Run: headless pygame with SDL's dummy video driver; simulated clock (each Clock.tick advances the game by its frame time, no real sleeping); random seed 0; keys injected as events and as key.get_pressed() state; mouse plan: one left click at the window centre at the start of phase 2, then a move to the lower-right quarter at the start of phase 3.
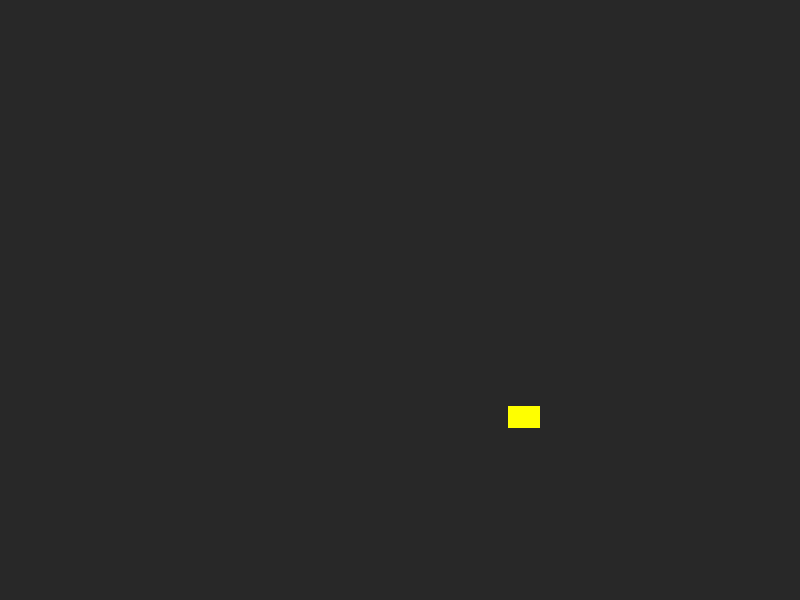
Frame 1 of 4 · flips 1–60 · no input
Frame 2 of 4 · flips 61–180 · clicked the window centre · tapped SPACE, RETURN · held RIGHT (→), D · screen unchanged from frame 1, image omitted
Frame 3 of 4 · flips 181–300 · moved the mouse to the lower-right quarter · held DOWN (↓), S · screen unchanged from frame 2, image omitted
Frame 4 of 4 · flips 301–420 · held LEFT (←), A, UP (↑), W · screen unchanged from frame 3, image omitted

The pygame program that drew these frames:

# -*- coding=utf-8 -*-
# @ Author:HeZichen
# @ Email:irvingChen1518@gmail.com  
# @ Python script

"""
This Demo help us to use our sprite to seek the target position.
"""

import pygame as pg
from random import randint
from random import uniform

vec = pg.math.Vector2 # 二维向量

# GLOBAL
WIDTH = 800
HEIGHT = 600
FPS = 60
WHITE = (255, 255, 255)
BLACK = (0, 0, 0)
RED = (255, 0, 0)
GREEN = (0, 255, 0)
BLUE = (0, 0, 255)
YELLOW = (255, 255, 0)
DARKGRAY = (40, 40, 40)

# AUV Properties
AUV_WIDTH = 32
AUV_HEIGHT = 22
MAX_SPEED = 5

MAX_FORCE = 0.1
APPROACH_RADIUS = 120  # Target感知范围,在Target范围附近,STEER Force会减小，防止过冲

class AUV(pg.sprite.Sprite):
    """AUV模拟追踪鼠标"""
    def __init__(self):
        self.groups = all_sprites
        pg.sprite.Sprite.__init__(self,self.groups)
        self.image = pg.Surface((AUV_WIDTH,AUV_HEIGHT))
        self.rect = self.image.get_rect()
        self.image.fill(YELLOW) # 填充颜色

        #----------------------------------
        # 向量参数
        # 初始位置随机
        self.pos = vec(randint(0,WIDTH),randint(0,HEIGHT))
        # 初始只有x方向速度，且伴有0~360的随机抖动
        self.vel = vec(MAX_SPEED,0).rotate(uniform(0,360))
        # 初始加速度为0
        self.acc = vec(0,0)
        #----------------------------------
        self.rect.center = self.pos

    def follow_mouth(self):
        """获得鼠标位置进行追踪"""
        mpos = pg.mouse.get_pos()
        self.acc = (mpos-self.pos).normalize()*0.5

    def seek(self,target):
        """steer带着AUV前往target"""
        self.desired = (target - self.pos).normalize()*MAX_SPEED
        steer = (self.desired - self.vel) # vector减
        if steer.bit_length() > MAX_FORCE:
            steer.scale_to_length(MAX_FORCE)
        return steer

    def seek_with_approach(self,target):
        """steer带着AUV前往target,在进入target范围内后，降低SPEED，精准到达，减小震荡"""
        self.desired = (target - self.pos)
        dist = self.desired.length()
        self.desired.normalize_ip() # 直接对desired vector normalize
        if dist < APPROACH_RADIUS:
            self.desired *= dist / APPROACH_RADIUS * MAX_SPEED # 降低速度
        else:
            self.desired *= MAX_SPEED
        steer = (self.desired-self.vel)
        if steer.length() > MAX_FORCE:
            steer.scale_to_length(MAX_FORCE)
        return steer

    def update(self):
        # 追踪鼠标
        self.acc = self.seek_with_approach(pg.mouse.get_pos())
        # 运动学方程
        self.vel += self.acc
        if self.vel.length() > MAX_SPEED:
            self.vel.scale_to_length(MAX_SPEED)
        self.pos += self.vel

        # SCREEN LOOP
        if self.pos.x > WIDTH:
            self.pos.x = 0
        if self.pos.x < 0:
            self.pos.x = WIDTH
        if self.pos.y > HEIGHT:
            self.pos.y = 0
        if self.pos.y < 0:
            self.pos.y = HEIGHT

        # 更新AUV位置
        self.rect.center = self.pos

    def draw_vectors(self):
        """按下V，显示向量"""
        scale = 25 # 25个pixel?
        # 速度向量
        pg.draw.line(screen,GREEN,self.pos,(self.pos+self.vel*5),5)
        # 期望Target向量
        pg.draw.line(screen,RED,self.pos,(self.pos+self.desired*scale),5)
        # Target范围半径
        pg.draw.circle(screen,BLUE,pg.mouse.get_pos(),APPROACH_RADIUS,2)


# SETUP
# 1.初始化
pg.init()
screen = pg.display.set_mode((WIDTH,HEIGHT))
clock = pg.time.Clock()

# sprites
all_sprites = pg.sprite.Group()
AUV()
paused = False
show_vectors = False
running = True

# GAME LOOP ...
while running:
    clock.tick(FPS)

    # Process/event
    for event in pg.event.get():
        if event.type == pg.QUIT:
            """关闭游戏"""
            running = False
        if event.type == pg.KEYDOWN:
            if event.key == pg.K_ESCAPE:
                running = False
            if event.key == pg.K_SPACE:
                """暂停游戏"""
                paused = not paused  # 采用not就是可以repeat
            if event.key == pg.K_v:
                show_vectors = not show_vectors
            if event.key == pg.K_m:
                AUV()

    # update
    if not paused:
        all_sprites.update()
    # 显示FPS
    pg.display.set_caption("{:.2f}".format(clock.get_fps()))
    screen.fill(DARKGRAY)

    # draw/render
    all_sprites.draw(screen)
    if show_vectors:
        for sprite in all_sprites:
            sprite.draw_vectors()
    pg.display.flip()

pg.quit()
